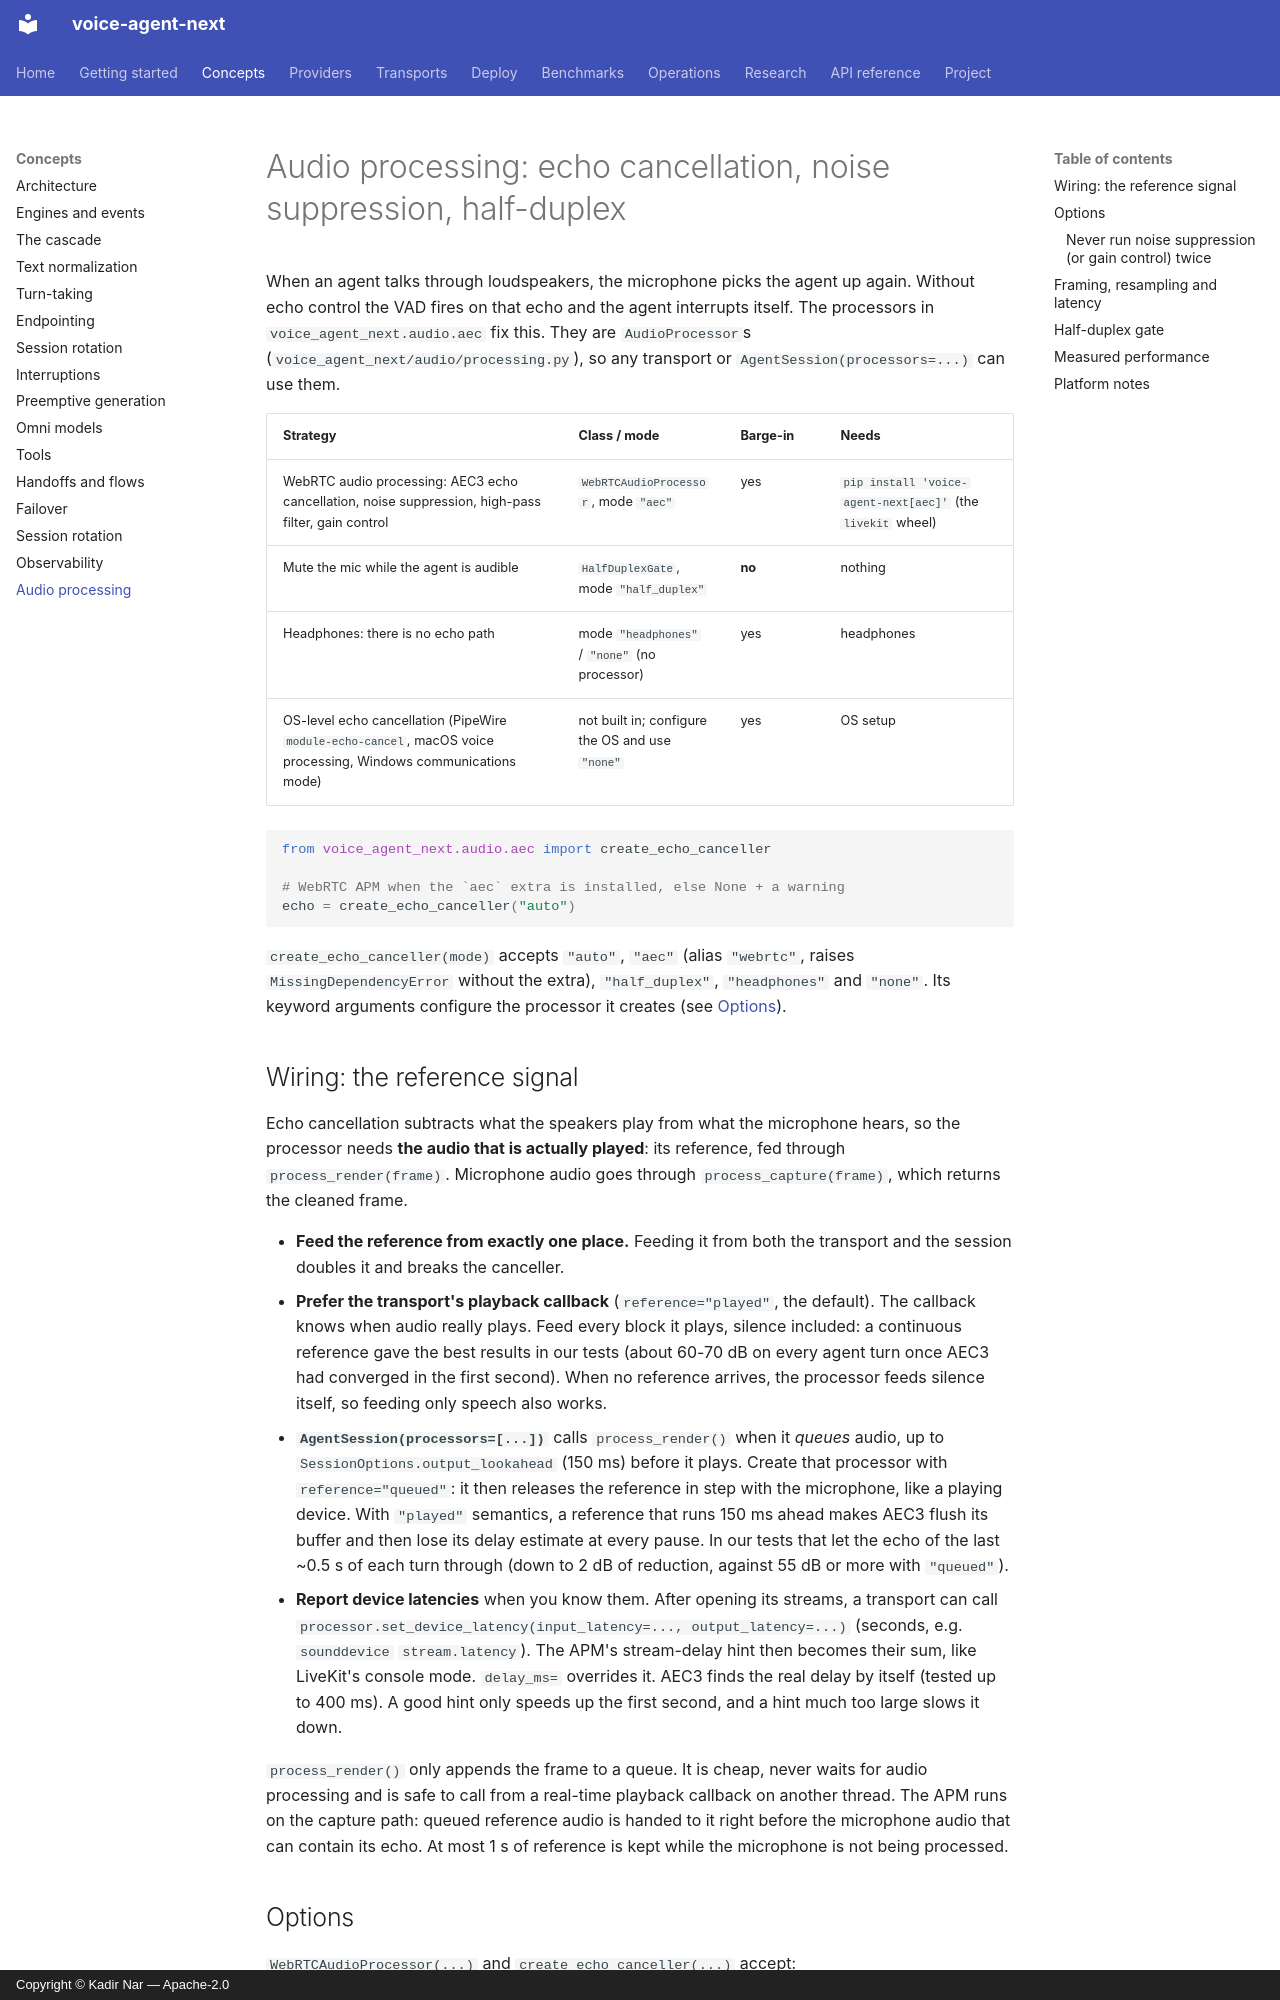

repository: kadirnar/voice-agent-next · page: audio-processing/index.html · generator: mkdocs · copyright: Copyright © Kadir Nar — Apache-2.0

# Audio processing: echo cancellation, noise suppression, half-duplex

When an agent talks through loudspeakers, the microphone picks the agent up again. Without
echo control the VAD fires on that echo and the agent interrupts itself. The processors in
`voice_agent_next.audio.aec` fix this. They are `AudioProcessor`s
(`voice_agent_next/audio/processing.py`), so any transport or `AgentSession(processors=...)`
can use them.

| Strategy | Class / mode | Barge-in | Needs |
| --- | --- | --- | --- |
| WebRTC audio processing: AEC3 echo cancellation, noise suppression, high-pass filter, gain control | `WebRTCAudioProcessor`, mode `"aec"` | yes | `pip install 'voice-agent-next[aec]'` (the `livekit` wheel) |
| Mute the mic while the agent is audible | `HalfDuplexGate`, mode `"half_duplex"` | **no** | nothing |
| Headphones: there is no echo path | mode `"headphones"` / `"none"` (no processor) | yes | headphones |
| OS-level echo cancellation (PipeWire `module-echo-cancel`, macOS voice processing, Windows communications mode) | not built in; configure the OS and use `"none"` | yes | OS setup |

```python
from voice_agent_next.audio.aec import create_echo_canceller

# WebRTC APM when the `aec` extra is installed, else None + a warning
echo = create_echo_canceller("auto")
```

`create_echo_canceller(mode)` accepts `"auto"`, `"aec"` (alias `"webrtc"`, raises
`MissingDependencyError` without the extra), `"half_duplex"`, `"headphones"` and `"none"`. Its
keyword arguments configure the processor it creates (see [Options](#options)).
